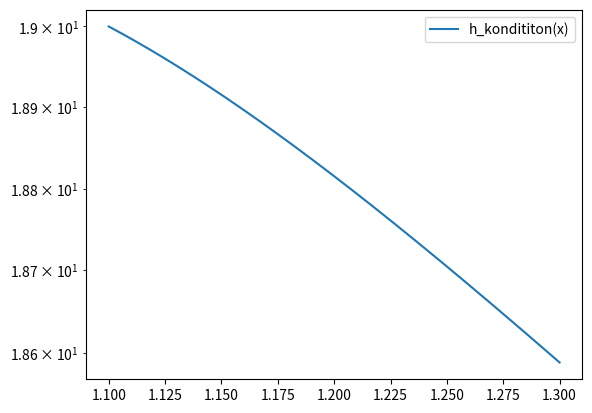

Python code for this plot:
import numpy as np
import matplotlib.pyplot as plt

def h(x):
    return np.sqrt(100.0*x**2-200*x+99)

def h_kondition(x):
    return (np.absolute(0.5*(200.0*x**2-200.0*x+99)**(-0.5)*200.0*x-200.0)*np.absolute(x))/(np.absolute(np.sqrt(200.0*x**2-200.0*x+99)))

# x_interval = np.arange(1.1, 1.1001, 10**-10)

#y_values = np.zeros(len(x_interval))
#for i in range(0, len(x_interval)):
#    y_values[i] = h(x_interval[i])

#plt.plot(x_interval, h(x_interval), label='h(x)')
plt.legend()
plt.grid()
plt.show()

# Aufgabe 2b

x_interval = np.arange(1.1,1.3,10**-7)

plt.semilogy(x_interval, h_kondition(x_interval), label='h_kondititon(x)')
plt.legend()
plt.grid()
plt.show()

print(100*1.1**2-200*1.1+99)